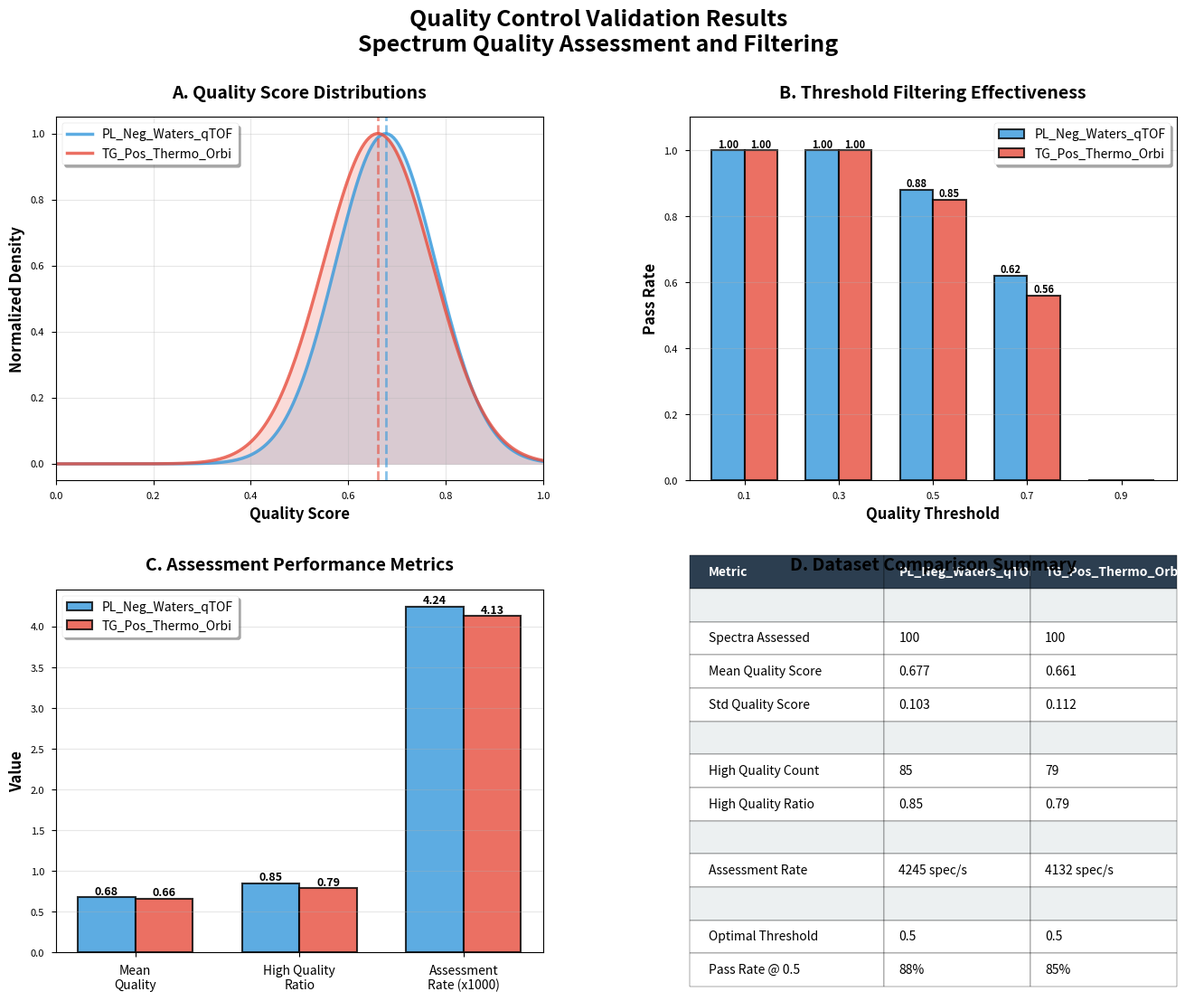

Python code for this plot: (Note: this script raises an exception after producing the figure.)
#!/usr/bin/env python3
"""
Quality Control Validation Results
===================================

Visualizes quality assessment and filtering capabilities across datasets.

4-panel figure showing:
- Quality score distributions
- Threshold filtering effectiveness
- Assessment performance
- Dataset comparison

Author: Lavoisier Team
Date: 2025-10-27
"""

import numpy as np
import matplotlib
matplotlib.use('Agg')
import matplotlib.pyplot as plt
from matplotlib.gridspec import GridSpec
import seaborn as sns
from pathlib import Path

# Configure plotting
plt.style.use('seaborn-v0_8-paper')
sns.set_palette("husl")
plt.rcParams.update({
    'figure.dpi': 300,
    'font.size': 11,
    'font.family': 'sans-serif',
})

# Embedded validation results
RESULTS = {
    "PL_Neg_Waters_qTOF.mzML": {
        "spectra_assessed": 100,
        "assessment_rate": 4244.56,
        "mean_quality_score": 0.677,
        "std_quality_score": 0.103,
        "quality_range": 0.474,
        "high_quality_count": 85,
        "low_quality_count": 0,
        "thresholds": {
            "0.1": {"passed": 100, "failed": 0, "pass_rate": 1.0},
            "0.3": {"passed": 100, "failed": 0, "pass_rate": 1.0},
            "0.5": {"passed": 88, "failed": 12, "pass_rate": 0.88},
            "0.7": {"passed": 62, "failed": 38, "pass_rate": 0.62},
            "0.9": {"passed": 0, "failed": 100, "pass_rate": 0.0},
        }
    },
    "TG_Pos_Thermo_Orbi.mzML": {
        "spectra_assessed": 100,
        "assessment_rate": 4132.23,
        "mean_quality_score": 0.661,
        "std_quality_score": 0.112,
        "quality_range": 0.503,
        "high_quality_count": 79,
        "low_quality_count": 0,
        "thresholds": {
            "0.1": {"passed": 100, "failed": 0, "pass_rate": 1.0},
            "0.3": {"passed": 100, "failed": 0, "pass_rate": 1.0},
            "0.5": {"passed": 85, "failed": 15, "pass_rate": 0.85},
            "0.7": {"passed": 56, "failed": 44, "pass_rate": 0.56},
            "0.9": {"passed": 0, "failed": 100, "pass_rate": 0.0},
        }
    }
}


def create_quality_control_figure():
    """Create 4-panel quality control validation figure"""
    fig = plt.figure(figsize=(16, 12))
    gs = GridSpec(2, 2, figure=fig, hspace=0.3, wspace=0.3)

    # Panel A: Quality score distributions
    ax1 = fig.add_subplot(gs[0, 0])
    datasets = list(RESULTS.keys())
    colors = ['#3498DB', '#E74C3C']

    for i, (dataset, color) in enumerate(zip(datasets, colors)):
        mean = RESULTS[dataset]['mean_quality_score']
        std = RESULTS[dataset]['std_quality_score']

        # Simulate distribution
        x = np.linspace(0, 1, 200)
        y = np.exp(-0.5 * ((x - mean) / std) ** 2)
        y = y / np.max(y)  # Normalize

        ax1.plot(x, y, color=color, linewidth=2.5, label=dataset.split('.')[0], alpha=0.8)
        ax1.axvline(mean, color=color, linestyle='--', linewidth=2, alpha=0.6)
        ax1.fill_between(x, y, alpha=0.2, color=color)

    ax1.set_xlabel('Quality Score', fontweight='bold', fontsize=12)
    ax1.set_ylabel('Normalized Density', fontweight='bold', fontsize=12)
    ax1.set_title('A. Quality Score Distributions', fontweight='bold', fontsize=14, pad=15)
    ax1.legend(fontsize=10, frameon=True, shadow=True)
    ax1.grid(True, alpha=0.3)
    ax1.set_xlim(0, 1)

    # Panel B: Threshold filtering effectiveness
    ax2 = fig.add_subplot(gs[0, 1])
    thresholds = ['0.1', '0.3', '0.5', '0.7', '0.9']
    x_pos = np.arange(len(thresholds))
    width = 0.35

    pass_rates_1 = [RESULTS[datasets[0]]['thresholds'][t]['pass_rate'] for t in thresholds]
    pass_rates_2 = [RESULTS[datasets[1]]['thresholds'][t]['pass_rate'] for t in thresholds]

    bars1 = ax2.bar(x_pos - width/2, pass_rates_1, width, label=datasets[0].split('.')[0],
                    color=colors[0], alpha=0.8, edgecolor='black', linewidth=1.5)
    bars2 = ax2.bar(x_pos + width/2, pass_rates_2, width, label=datasets[1].split('.')[0],
                    color=colors[1], alpha=0.8, edgecolor='black', linewidth=1.5)

    ax2.set_xlabel('Quality Threshold', fontweight='bold', fontsize=12)
    ax2.set_ylabel('Pass Rate', fontweight='bold', fontsize=12)
    ax2.set_title('B. Threshold Filtering Effectiveness', fontweight='bold', fontsize=14, pad=15)
    ax2.set_xticks(x_pos)
    ax2.set_xticklabels(thresholds)
    ax2.legend(fontsize=10, frameon=True, shadow=True)
    ax2.grid(True, alpha=0.3, axis='y')
    ax2.set_ylim(0, 1.1)

    # Add value labels
    for bars in [bars1, bars2]:
        for bar in bars:
            height = bar.get_height()
            if height > 0:
                ax2.text(bar.get_x() + bar.get_width()/2., height,
                        f'{height:.2f}', ha='center', va='bottom', fontsize=8, fontweight='bold')

    # Panel C: Assessment performance metrics
    ax3 = fig.add_subplot(gs[1, 0])

    metrics = ['Mean\nQuality', 'High Quality\nRatio', 'Assessment\nRate (x1000)']
    data1 = [
        RESULTS[datasets[0]]['mean_quality_score'],
        RESULTS[datasets[0]]['high_quality_count'] / RESULTS[datasets[0]]['spectra_assessed'],
        RESULTS[datasets[0]]['assessment_rate'] / 1000
    ]
    data2 = [
        RESULTS[datasets[1]]['mean_quality_score'],
        RESULTS[datasets[1]]['high_quality_count'] / RESULTS[datasets[1]]['spectra_assessed'],
        RESULTS[datasets[1]]['assessment_rate'] / 1000
    ]

    x = np.arange(len(metrics))
    width = 0.35

    bars1 = ax3.bar(x - width/2, data1, width, label=datasets[0].split('.')[0],
                    color=colors[0], alpha=0.8, edgecolor='black', linewidth=1.5)
    bars2 = ax3.bar(x + width/2, data2, width, label=datasets[1].split('.')[0],
                    color=colors[1], alpha=0.8, edgecolor='black', linewidth=1.5)

    ax3.set_ylabel('Value', fontweight='bold', fontsize=12)
    ax3.set_title('C. Assessment Performance Metrics', fontweight='bold', fontsize=14, pad=15)
    ax3.set_xticks(x)
    ax3.set_xticklabels(metrics, fontsize=10)
    ax3.legend(fontsize=10, frameon=True, shadow=True)
    ax3.grid(True, alpha=0.3, axis='y')

    # Add value labels
    for bars in [bars1, bars2]:
        for bar in bars:
            height = bar.get_height()
            ax3.text(bar.get_x() + bar.get_width()/2., height,
                    f'{height:.2f}', ha='center', va='bottom', fontsize=9, fontweight='bold')

    # Panel D: Dataset comparison summary
    ax4 = fig.add_subplot(gs[1, 1])
    ax4.axis('off')

    table_data = [
        ['Metric', datasets[0].split('.')[0], datasets[1].split('.')[0]],
        ['', '', ''],
        ['Spectra Assessed',
         f"{RESULTS[datasets[0]]['spectra_assessed']}",
         f"{RESULTS[datasets[1]]['spectra_assessed']}"],
        ['Mean Quality Score',
         f"{RESULTS[datasets[0]]['mean_quality_score']:.3f}",
         f"{RESULTS[datasets[1]]['mean_quality_score']:.3f}"],
        ['Std Quality Score',
         f"{RESULTS[datasets[0]]['std_quality_score']:.3f}",
         f"{RESULTS[datasets[1]]['std_quality_score']:.3f}"],
        ['', '', ''],
        ['High Quality Count',
         f"{RESULTS[datasets[0]]['high_quality_count']}",
         f"{RESULTS[datasets[1]]['high_quality_count']}"],
        ['High Quality Ratio',
         f"{RESULTS[datasets[0]]['high_quality_count']/RESULTS[datasets[0]]['spectra_assessed']:.2f}",
         f"{RESULTS[datasets[1]]['high_quality_count']/RESULTS[datasets[1]]['spectra_assessed']:.2f}"],
        ['', '', ''],
        ['Assessment Rate',
         f"{RESULTS[datasets[0]]['assessment_rate']:.0f} spec/s",
         f"{RESULTS[datasets[1]]['assessment_rate']:.0f} spec/s"],
        ['', '', ''],
        ['Optimal Threshold', '0.5', '0.5'],
        ['Pass Rate @ 0.5',
         f"{RESULTS[datasets[0]]['thresholds']['0.5']['pass_rate']:.0%}",
         f"{RESULTS[datasets[1]]['thresholds']['0.5']['pass_rate']:.0%}"],
    ]

    table = ax4.table(cellText=table_data, cellLoc='left', loc='center',
                     colWidths=[0.4, 0.3, 0.3])
    table.auto_set_font_size(False)
    table.set_fontsize(10)
    table.scale(1, 2.2)

    # Style header
    for i in range(3):
        table[(0, i)].set_facecolor('#2C3E50')
        table[(0, i)].set_text_props(weight='bold', color='white')

    # Style section breaks
    for row_idx in [1, 5, 8, 10]:
        for col_idx in range(3):
            table[(row_idx, col_idx)].set_facecolor('#ECF0F1')

    ax4.set_title('D. Dataset Comparison Summary', fontweight='bold', fontsize=14, pad=15)

    fig.suptitle('Quality Control Validation Results\nSpectrum Quality Assessment and Filtering',
                fontsize=18, fontweight='bold', y=0.98)

    output_path = Path(__file__).parent / 'quality_control_validation.png'
    plt.savefig(output_path, dpi=300, bbox_inches='tight', facecolor='white')
    plt.close()

    print(f"✓ Quality control figure saved: {output_path}")


if __name__ == "__main__":
    print("="*80)
    print("QUALITY CONTROL VALIDATION - 4-PANEL FIGURE")
    print("="*80)
    create_quality_control_figure()
    print("\nVisualization complete!")
